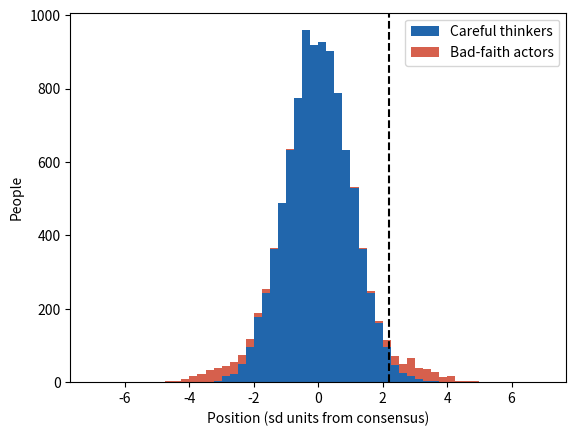

Source code (Python):
# The Edgelord's Dilemma: who stands near you far from the consensus?
import numpy as np
import matplotlib.pyplot as plt

my_pos = 2.2      # your distance from consensus (sd units)
bad_share = 0.05  # bad-faith actors as a share of everyone
rng = np.random.default_rng(148)

N = 10000
n_bad = round(N * bad_share)
careful = rng.normal(size=N - n_bad)                    # careful thinkers
bad = rng.choice([-1, 1], n_bad) * rng.normal(3, 0.7, n_bad)
near_careful = np.sum(np.abs(careful - my_pos) < 0.25)
near_bad = np.sum(np.abs(bad - my_pos) < 0.25)

share = near_bad / (near_bad + near_careful)
print(f"Near you: {near_bad} bad-faith actors and {near_careful} careful "
      f"thinkers ({100 * share:.0f}% bad faith)")

bins = np.arange(-7, 7.01, 0.25)
plt.hist([careful, bad], bins=bins, stacked=True,
         color=["#2166ac", "#d6604d"],
         label=["Careful thinkers", "Bad-faith actors"])
plt.axvline(my_pos, color="black", linestyle="--")
plt.xlabel("Position (sd units from consensus)")
plt.ylabel("People")
plt.legend()
plt.show()
